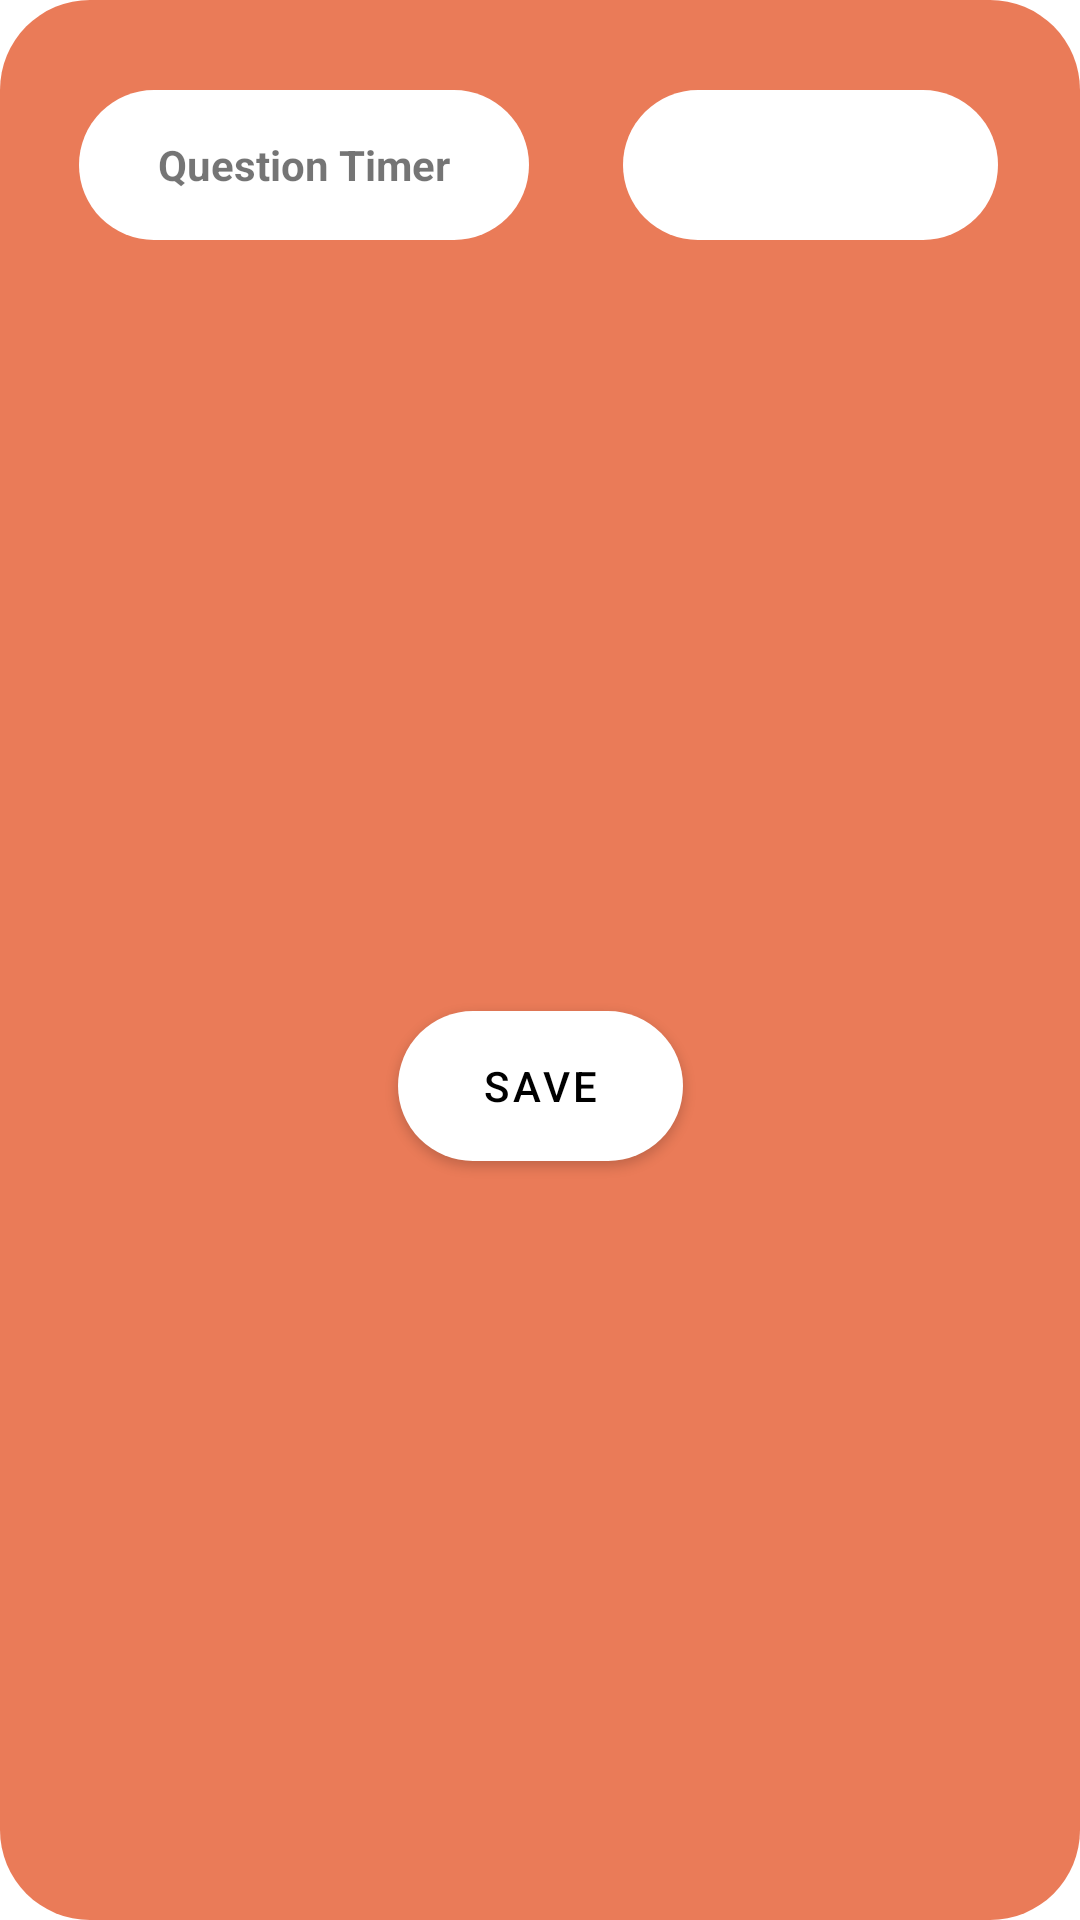

Produce the Android XML layout that renders to this screen, including the resource entries it uses.
<!-- AndroidManifest.xml: application theme Theme.Quiz -->
<!-- res/layout/fragment_qn_timer.xml -->
<?xml version="1.0" encoding="utf-8"?>
<androidx.constraintlayout.widget.ConstraintLayout xmlns:android="http://schemas.android.com/apk/res/android"
    xmlns:app="http://schemas.android.com/apk/res-auto"
    xmlns:tools="http://schemas.android.com/tools"
    android:id="@+id/fragLayout"
    android:layout_width="wrap_content"
    android:layout_height="wrap_content"
    android:layout_marginLeft="25dp"
    android:layout_marginTop="200dp"
    android:background="@drawable/fragment_shape"
    app:backgroundTint="@null"
    tools:context=".view.QnTimerFragment">

    <TextView
        android:id="@+id/textView4"
        android:layout_width="150dp"
        android:layout_height="50dp"
        android:layout_marginStart="5dp"
        android:layout_marginTop="30dp"
        android:background="@drawable/button_shape"
        android:gravity="center"
        android:text="Question Timer"
        android:textStyle="bold"
        app:backgroundTint="@null"
        app:layout_constraintEnd_toStartOf="@+id/dropdown"
        app:layout_constraintHorizontal_bias="0.5"
        app:layout_constraintStart_toStartOf="parent"
        app:layout_constraintTop_toTopOf="parent" />

    <Spinner
        android:id="@+id/dropdown"
        android:layout_width="125dp"
        android:layout_height="50dp"
        android:layout_marginStart="10dp"
        android:layout_marginTop="30dp"
        android:layout_marginEnd="6dp"
        android:background="@drawable/button_shape"
        android:contentDescription="Timer dropdown"
        android:textAlignment="center"
        app:backgroundTint="@null"
        app:layout_constraintEnd_toEndOf="parent"
        app:layout_constraintHorizontal_bias="0.5"
        app:layout_constraintStart_toEndOf="@+id/textView4"
        app:layout_constraintTop_toTopOf="parent" />

    <Button
        android:id="@+id/saveTheTime"
        android:layout_width="95dp"
        android:layout_height="50dp"
        android:layout_marginTop="15dp"
        android:layout_marginBottom="11dp"
        android:background="@drawable/button_shape"
        android:text="Save"
        android:textColor="@color/black"
        app:backgroundTint="@null"
        app:layout_constraintBottom_toBottomOf="parent"
        app:layout_constraintEnd_toEndOf="parent"
        app:layout_constraintHorizontal_bias="0.5"
        app:layout_constraintStart_toStartOf="parent"
        app:layout_constraintTop_toBottomOf="@+id/textView4"
        app:layout_constraintVertical_bias="0.5" />

</androidx.constraintlayout.widget.ConstraintLayout>
<!-- resources referenced by this layout -->
<resources>
  <color name="black">#FF000000</color>
  <!-- drawable button_shape (drawable) -->
  <?xml version="1.0" encoding="utf-8"?>
  <shape xmlns:android="http://schemas.android.com/apk/res/android">
      <solid android:color="@color/white"  />
      <corners android:radius="25dp" />
  </shape>
  <!-- drawable fragment_shape (drawable) -->
  <?xml version="1.0" encoding="utf-8"?>
  <shape xmlns:android="http://schemas.android.com/apk/res/android">
      <solid android:color="@color/orange"  />
      <corners android:radius="30dp" />
  </shape>
  <style name="Theme.Quiz" parent="Theme.MaterialComponents.DayNight.DarkActionBar">
          
          <item name="colorPrimary">@color/purple_500</item>
          <item name="colorPrimaryVariant">@color/purple_700</item>
          <item name="colorOnPrimary">@color/white</item>
          
          <item name="colorSecondary">@color/teal_200</item>
          <item name="colorSecondaryVariant">@color/teal_700</item>
          <item name="colorOnSecondary">@color/black</item>
          
          <item name="android:statusBarColor">?attr/colorPrimaryVariant</item>
          
      </style>
  <color name="white">#FFFFFFFF</color>
  <color name="orange">#EA7B58</color>
  <color name="purple_500">#FF6200EE</color>
  <color name="purple_700">#FF3700B3</color>
  <color name="teal_200">#FF03DAC5</color>
  <color name="teal_700">#FF018786</color>
</resources>
